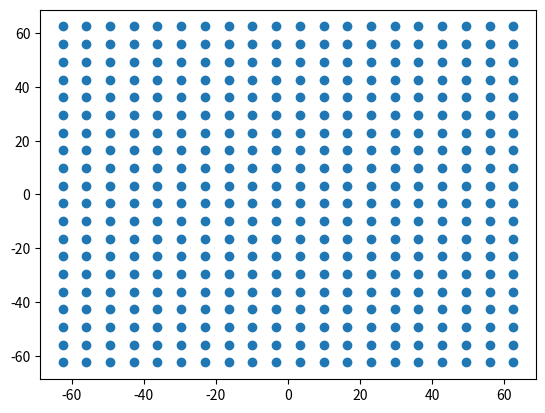

Source code (Python):
# -*- coding: utf-8 -*-

import numpy as np
import matplotlib.pyplot as plt

side_length = 125 # cm

def create_grid(side_length=side_length):
    input_x = np.linspace(-side_length/2., side_length/2., num=20).reshape(20,1)
    input_x = np.tile(input_x, (20,1))
    
    input_y = np.linspace(-side_length/2., side_length/2., num=20).reshape(20,1)
    input_y = np.tile(input_y, 20)
    input_y = input_y.reshape(400,1)
    
    input_neurons = np.concatenate((input_x, input_y), axis=1)
    return input_neurons

def input_rates(time_positions):
    input_neurons = create_grid()
    
    num_positions = time_positions.shape[0]
    num_inputs = input_neurons.shape[0]
    
    x_diff = input_neurons[:,0].reshape(1,num_inputs) - time_positions[:,0].reshape(num_positions,1)
    y_diff = input_neurons[:,1].reshape(1,num_inputs) - time_positions[:,1].reshape(num_positions,1)
    
    norm_sq = x_diff ** 2 + y_diff ** 2  
    
    rates = np.exp(- norm_sq / 50.)
    return rates

def test():
    #time_positions = np.random.rand(1000,3) * 125 - 62.5
    x = np.linspace(-60,60,1000).reshape(1000,1)
    #x = np.linspace(0,0,1000).reshape(1000,1)
    y = np.linspace(-60,60,1000).reshape(1000,1)
    #y = np.linspace(0,0,1000).reshape(1000,1)
    z = np.zeros((1000,1))
    time_positions = np.concatenate([x,y,z], axis=1)
    rates = input_rates(time_positions)
    plt.pcolor(rates[780,:].reshape(20,20))
    plt.colorbar()

def visualize():
    grid = create_grid()
    plt.scatter(grid[:,0], grid[:,1])
    

visualize()

















